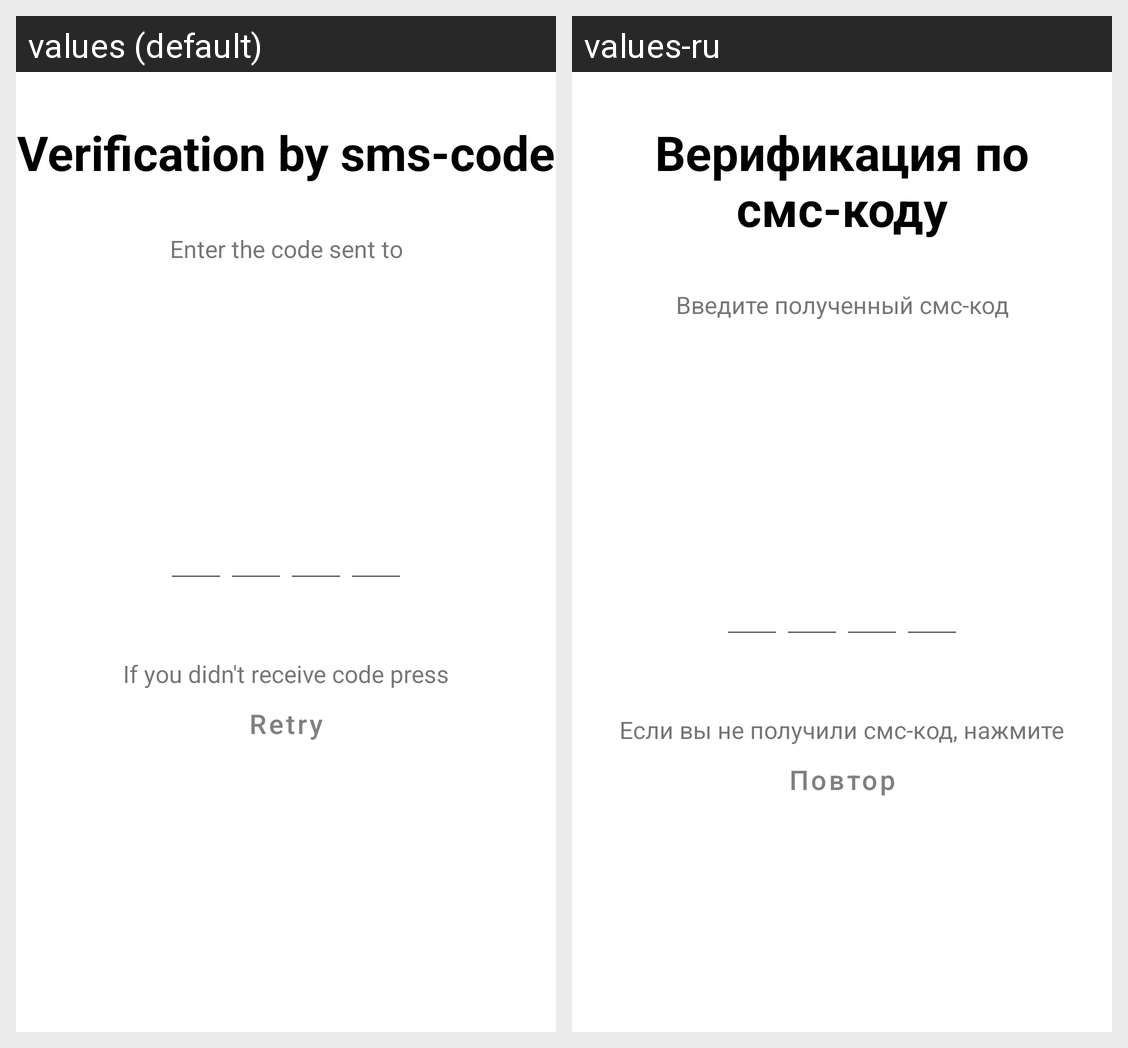

The same Android screen rendered under two of its app's locales, left to right. List the strings drawn on it with the default value and each locale's translation.
Android screen res/layout/fragment_verification.xml rendered under 2 locales, left to right: values (default), values-ru. Device: Nexus 5 (rendered at 1080×1920; each locale shown at half size, 540×960, under a caption strip naming it); theme Theme.TestProjEvoSoft.
Strings drawn on this screen, with the default value and each locale's value (text and hints the layout hard-codes, and strings that could not be matched under every locale, appear in the picture but are not listed):

verification_title
  values: Verification by sms-code
  values-ru: Верификация по смс-коду

verification_description
  values: Enter the code sent to
  values-ru: Введите полученный смс-код

if_did_not_receive_code
  values: If you didn't receive code press
  values-ru: Если вы не получили смс-код, нажмите

button_retry
  values: Retry
  values-ru: Повтор
